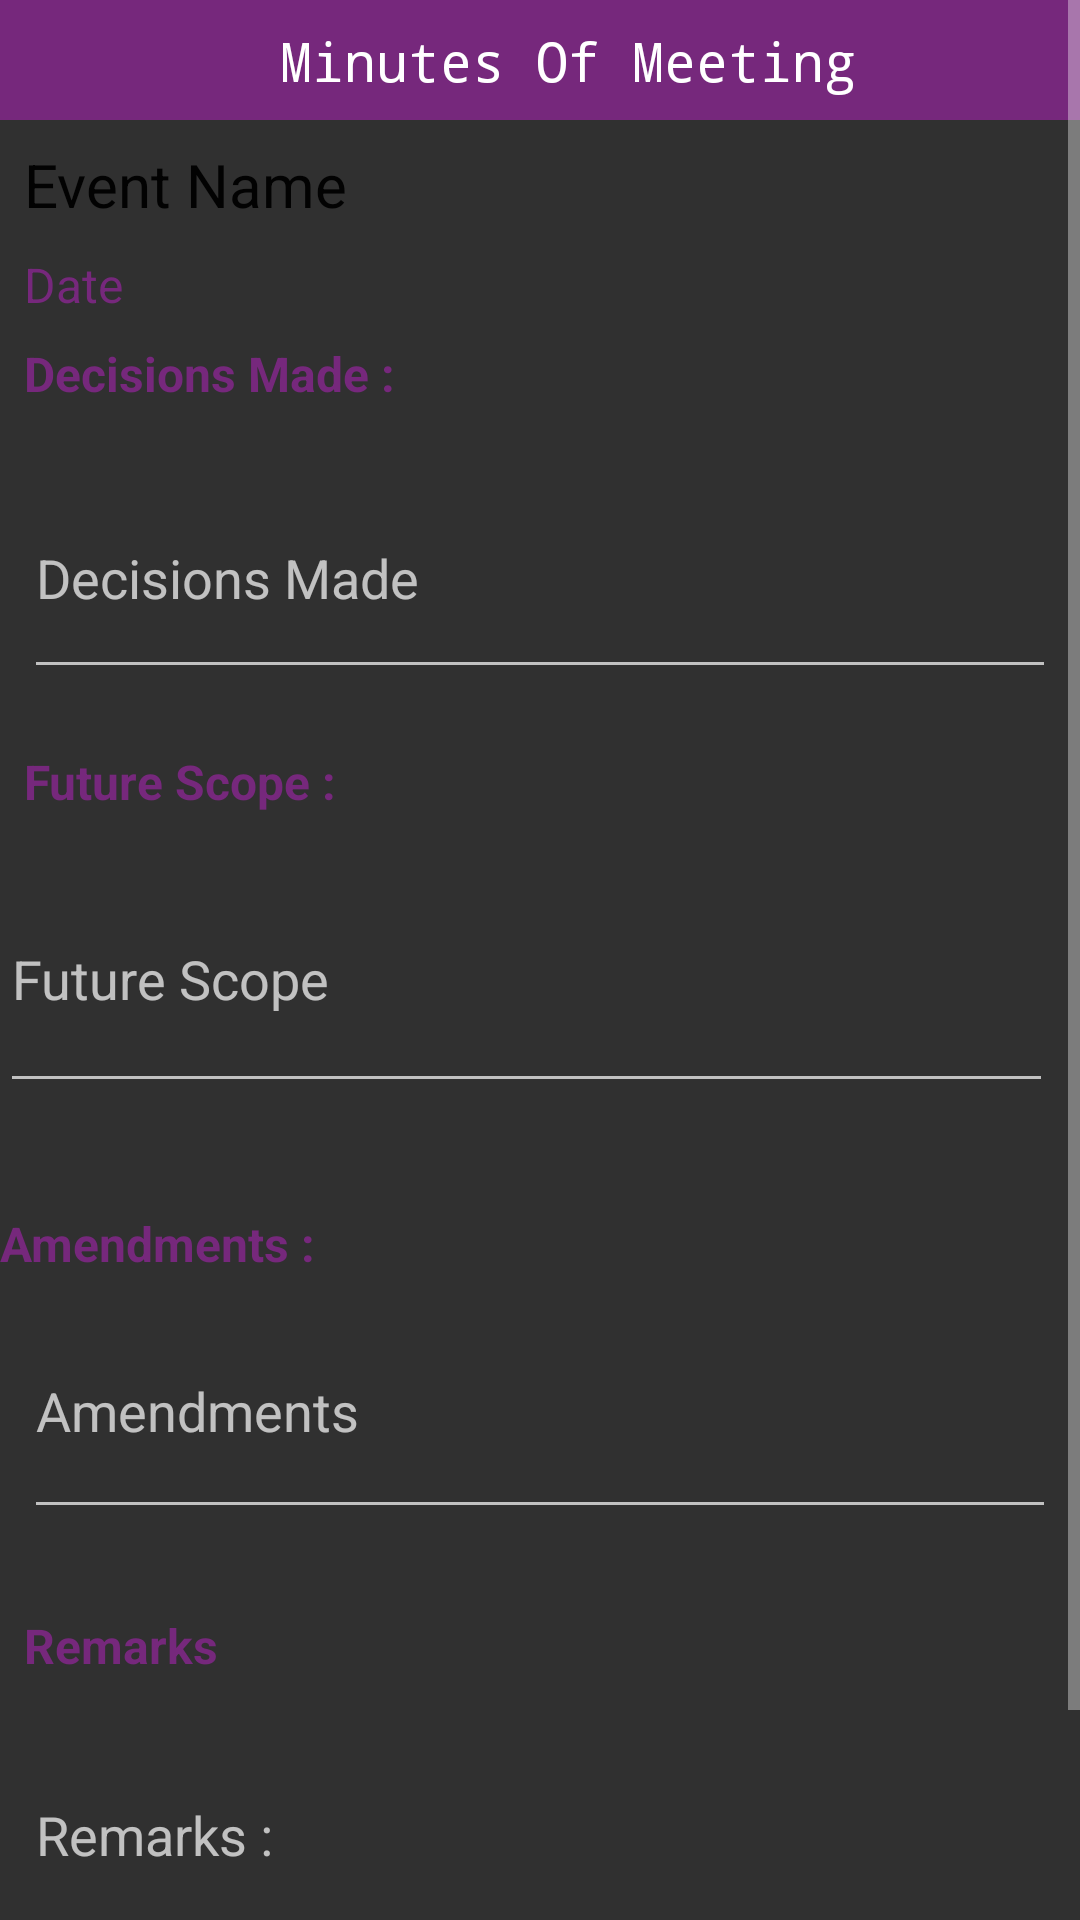

Produce the Android XML layout that renders to this screen, including the resource entries it uses.
<!-- AndroidManifest.xml: application theme AppTheme -->
<!-- res/layout/mom.xml -->
<?xml version="1.0" encoding="utf-8"?>
<ScrollView xmlns:android="http://schemas.android.com/apk/res/android"
    xmlns:app="http://schemas.android.com/apk/res-auto"
    xmlns:tools="http://schemas.android.com/tools"
    android:id="@+id/scrollView2"
    android:layout_width="match_parent"
    android:layout_height="match_parent">


    <RelativeLayout
        android:layout_width="match_parent"
        android:layout_height="wrap_content"
        android:id="@+id/rel1">

        <RelativeLayout
            android:id="@+id/rel2"
            android:layout_width="match_parent"
            android:layout_height="wrap_content"
            android:background="@color/blue">

            <TextView
                android:fontFamily="monospace"
                android:textSize="18dp"
                android:textColor="@color/white"
                android:id="@+id/heading"
                android:layout_width="match_parent"
                android:layout_height="24dp"
                android:layout_marginStart="8dp"
                android:layout_marginTop="8dp"
                android:layout_marginEnd="8dp"
                android:layout_marginBottom="8dp"
                android:text="        Minutes Of Meeting"
                />


        </RelativeLayout>

        <RelativeLayout
            android:layout_width="match_parent"
            android:layout_height="wrap_content"
            android:layout_below="@id/rel2">
            <TextView
                android:textColor="@color/black"
                android:id="@+id/event_name"
                android:layout_width="171dp"
                android:layout_height="24dp"
                android:layout_marginStart="8dp"
                android:layout_marginTop="8dp"
                android:layout_marginEnd="8dp"
                android:text="Event Name "
                android:textSize="20dp"
                />
            <TextView
                android:textSize="16dp"
                android:textColor="@color/blue"
                android:id="@+id/date"
                android:layout_width="wrap_content"
                android:layout_height="wrap_content"
                android:layout_marginStart="8dp"
                android:layout_marginTop="12dp"
                android:layout_marginEnd="8dp"
                android:layout_marginBottom="8dp"
                android:text="Date"

                android:layout_below="@+id/event_name"


                />


            <TextView
                android:textColor="@color/blue"
                android:id="@+id/decision_made"
                android:layout_width="158dp"
                android:textSize="16dp"
                android:layout_height="23dp"
                android:layout_marginStart="8dp"
                android:layout_marginEnd="8dp"
                android:layout_marginBottom="16dp"
                android:text="Decisions Made :"
                android:textStyle="bold"
                android:layout_below="@+id/date"
                />


            <EditText
                android:id="@+id/desc_decision"
                android:layout_width="349dp"
                android:layout_height="77dp"
                android:layout_marginStart="8dp"
                android:layout_marginTop="0dp"
                android:layout_marginEnd="8dp"
                android:layout_marginBottom="20dp"
                android:layout_below="@+id/decision_made"
                android:hint="Decisions Made"
                />

            <TextView
                android:textColor="@color/blue"
                android:id="@+id/future_scope"
                android:layout_width="158dp"
                android:textSize="16dp"
                android:layout_height="24dp"
                android:layout_marginStart="8dp"
                android:layout_marginEnd="8dp"
                android:layout_marginBottom="8dp"
                android:text="Future Scope :"
                android:textStyle="bold"
                android:layout_below="@+id/desc_decision"
                />

            <TextView
                android:textColor="@color/blue"
                android:id="@+id/amendments"
                android:layout_width="158dp"
                android:layout_height="24dp"
                android:layout_marginTop="16dp"
                android:text="Amendments :"
                android:textStyle="bold"
                android:textSize="16dp"
                android:layout_below="@+id/desc_future_scope"
                />

            <EditText
                android:id="@+id/desc_remarks"
                android:layout_width="349dp"
                android:layout_height="81dp"
                android:layout_marginStart="8dp"
                android:layout_marginEnd="8dp"
                android:layout_marginTop="0dp"
                android:layout_marginBottom="20dp"
                android:hint="Remarks :"
                android:layout_below="@+id/remarks" />

            <EditText
                android:id="@+id/desc_amend"
                android:layout_width="349dp"
                android:layout_height="82dp"

                android:layout_marginStart="8dp"
                android:layout_marginTop="0dp"
                android:layout_marginBottom="20dp"
                android:layout_marginEnd="8dp"
                android:hint="Amendments"
                android:layout_below="@id/amendments" />




            <EditText
                android:id="@+id/desc_future_scope"
                android:layout_width="351dp"
                android:layout_height="86dp"
                android:hint="Future Scope"
                android:layout_marginTop="0dp"
                android:layout_marginBottom="20dp"
                android:inputType="textMultiLine"
                android:layout_below="@+id/future_scope"
                />


            <TextView
                android:textColor="@color/blue"
                android:id="@+id/remarks"
                android:layout_width="168dp"
                android:layout_height="24dp"
                android:layout_marginStart="8dp"
                android:layout_marginTop="8dp"
                android:layout_marginEnd="8dp"
                android:layout_marginBottom="8dp"
                android:text="Remarks"
                android:textSize="16dp"
                android:textStyle="bold"
                android:layout_below="@id/desc_amend"
                />

            <Button
                android:layout_width="match_parent"
                android:layout_height="wrap_content"
                android:layout_below="@+id/desc_remarks"
                android:background="@color/blue"
                android:onClick="saveMom"
                android:text="SUBMIT"
                android:textColor="@color/white" />
        </RelativeLayout>


    </RelativeLayout>


</ScrollView>
<!-- resources referenced by this layout -->
<resources>
  <color name="black">#020202</color>
  <color name="blue">#76287c</color>
  <color name="white">#FFFFFF</color>
  <style name="AppTheme" parent="@style/Theme.AppCompat.NoActionBar">
          
          <item name="colorPrimary">@color/black</item>
          <item name="colorPrimaryDark">@color/white</item>
          <item name="colorAccent">@color/colorAccent</item>
      </style>
  <color name="colorAccent">#000</color>
</resources>
